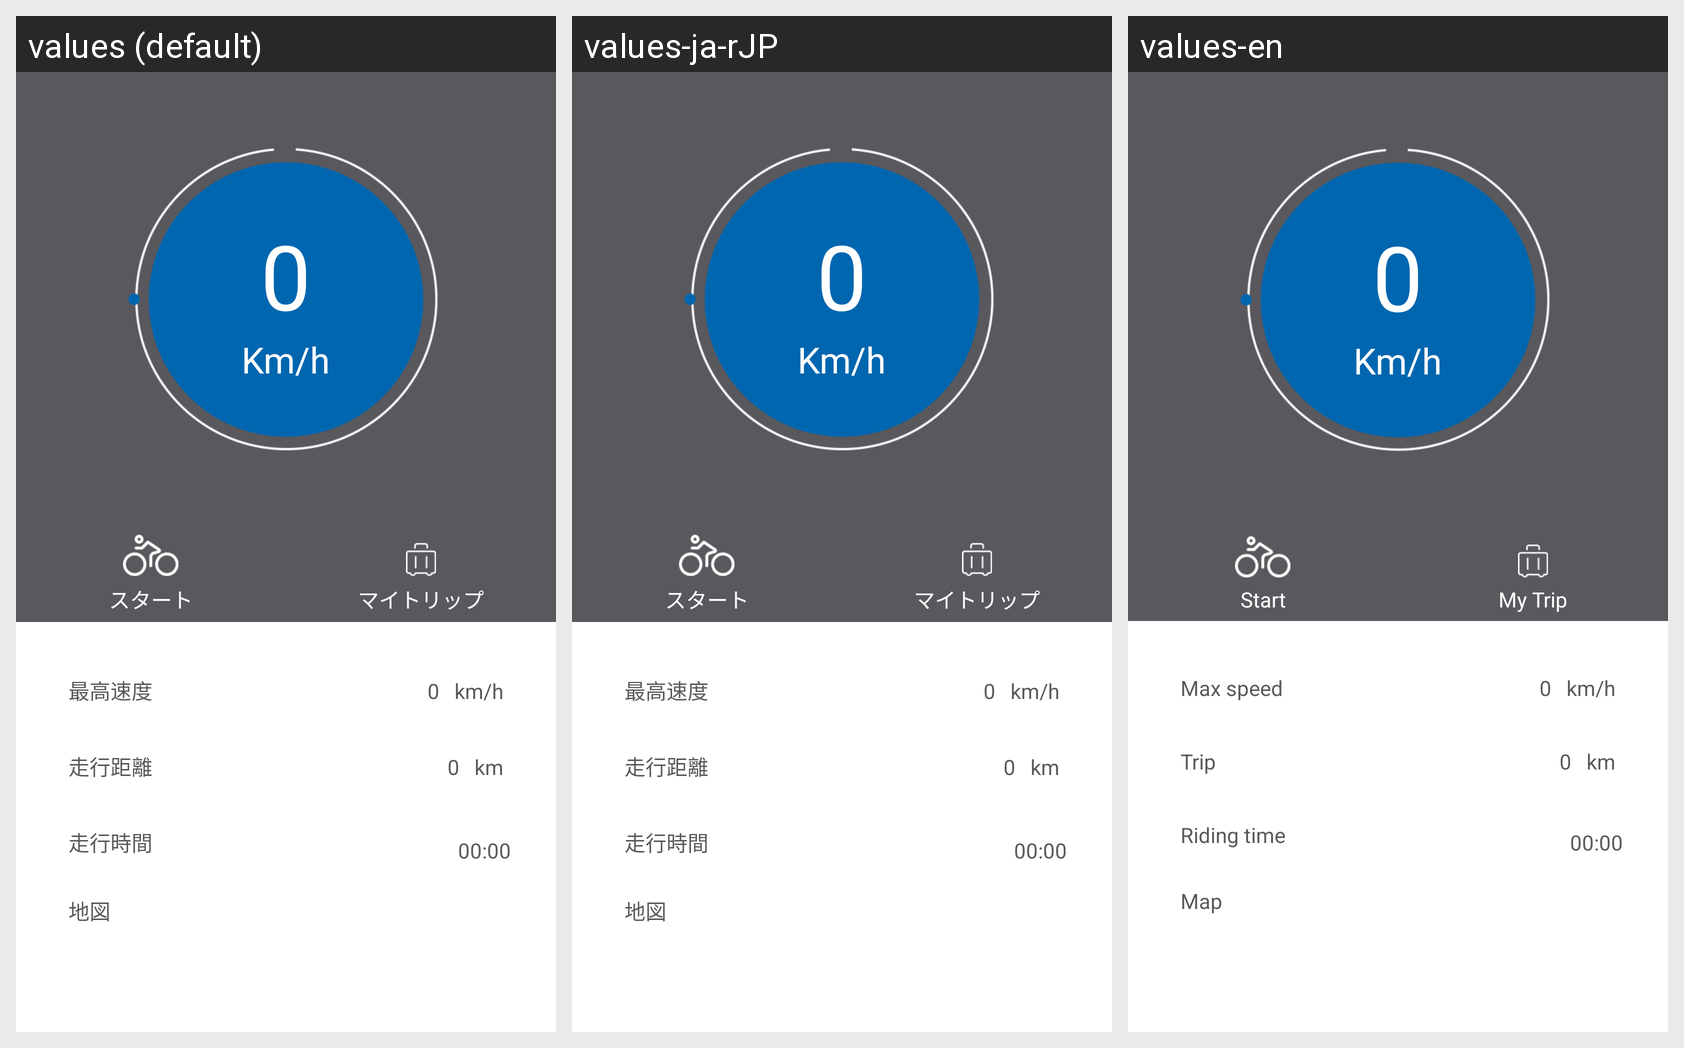

This grid shows one Android layout under several languages. Give, for every string resource on the screen, its name, the default text and each shown locale's text.
Android screen res/layout/fragment_home.xml rendered under 3 locales, left to right: values (default), values-ja-rJP, values-en. Device: Nexus 5 (rendered at 1080×1920; each locale shown at half size, 540×960, under a caption strip naming it); theme AppTheme.
Strings drawn on this screen, with the default value and each locale's value (text and hints the layout hard-codes, and strings that could not be matched under every locale, appear in the picture but are not listed):

home_riding
  values: スタート
  values-ja-rJP: スタート
  values-en: Start

me_trip
  values: マイトリップ
  values-ja-rJP: マイトリップ
  values-en: My Trip

me_max
  values: 最高速度
  values-ja-rJP: 最高速度
  values-en: Max speed

me_trip2
  values: 走行距離
  values-ja-rJP: 走行距離
  values-en: Trip

me_riding
  values: 走行時間
  values-ja-rJP: 走行時間
  values-en: Riding time

me_calorie
  values: 地図
  values-ja-rJP: 地図
  values-en: Map
